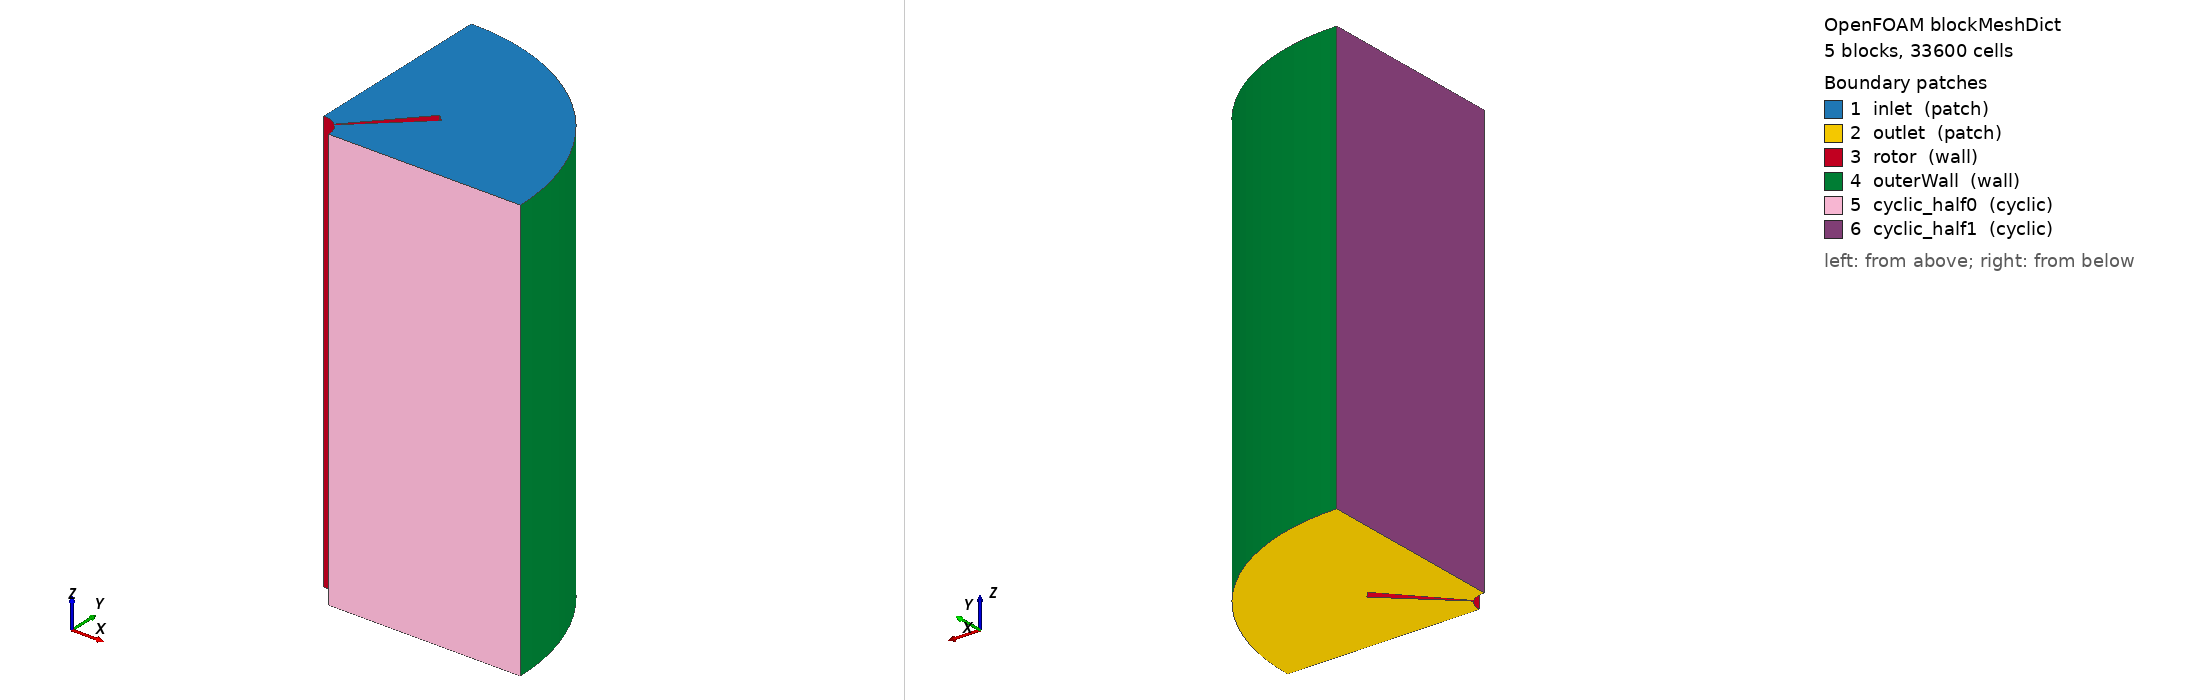

OpenFOAM case: the mesh blockMesh builds from blockMeshDict, 5 block(s), 33600 cells. Boundary patches (legend numbers): 1 inlet (patch), 2 outlet (patch), 3 rotor (wall), 4 outerWall (wall), 5 cyclic_half0 (cyclic), 6 cyclic_half1 (cyclic). Left view from above one corner, right view from below the opposite corner. Boundary conditions: 6 field file(s) under 0/; 6 of 6 drawn patches have an entry in a shipped field file.

=== system/blockMeshDict ===
/*--------------------------------*- C++ -*----------------------------------*\
  =========                 |
  \\      /  F ield         | OpenFOAM: The Open Source CFD Toolbox
   \\    /   O peration     | Website:  https://openfoam.org
    \\  /    A nd           | Version:  14
     \\/     M anipulation  |
\*---------------------------------------------------------------------------*/
FoamFile
{
    format      ascii;
    class       dictionary;
    location    "system";
    object      blockMeshDict;
}

// * * * * * * * * * * * * * * * * * * * * * * * * * * * * * * * * * * * * * //

scale 0.1;

vertices
(
    (0.5   1     0)
    (0.369 1.338 0)
    (0.338 1.369 0)
    (0     1.5   0)
    (0.737 1.676 0)
    (0.074 1.068 0)
    (0.676 1.737 0)
    (0.068 1.074 0)
    (0     2     0)
    (1     1     0)
    (0.1   1     0)
    (0     1.1   0)
    (0.5   1     2)
    (0.369 1.338 2)
    (0.338 1.369 2)
    (0     1.5   2)
    (0.737 1.676 2)
    (0.074 1.068 2)
    (0.676 1.737 2)
    (0.068 1.074 2)
    (0     2     2)
    (1     1     2)
    (0.1   1     2)
    (0     1.1   2)
);

blocks
(
    hex ( 1  0  9  4 13 12 21 16) (10 20 40) simpleGrading (1 1 1)
    hex ( 2  1  4  6 14 13 16 18) ( 2 20 40) simpleGrading (1 1 1)
    hex ( 3  2  6  8 15 14 18 20) (10 20 40) simpleGrading (1 1 1)
    hex ( 5 10  0  1 17 22 12 13) (10 20 40) simpleGrading (1 1 1)
    hex (11  7  2  3 23 19 14 15) (10 20 40) simpleGrading (1 1 1)
);

edges
(
    arc   0  1 (0.47  1.171 0)
    arc  12 13 (0.47  1.171 2)
    arc   2  3 (0.171 1.47  0)
    arc  14 15 (0.171 1.47  2)
    arc   9  4 (0.94  1.342 0)
    arc  21 16 (0.94  1.342 2)
    arc   5 10 (0.094 1.034 0)
    arc  17 22 (0.094 1.034 2)
    arc   6  8 (0.342 1.94  0)
    arc  18 20 (0.342 1.94  2)
    arc  11  7 (0.034 1.094 0)
    arc  23 19 (0.034 1.094 2)
);

boundary
(
    inlet
    {
        type patch;
        faces
        (
            (13 12 21 16)
            (14 13 16 18)
            (15 14 18 20)
            (17 22 12 13)
            (23 19 14 15)
        );
    }

    outlet
    {
        type patch;
        faces
        (
            (1 4 9 0)
            (2 6 4 1)
            (3 8 6 2)
            (5 1 0 10)
            (11 3 2 7)
        );
    }

    rotor
    {
        type wall;
        faces
        (
            (2 1 13 14)
            (5 10 22 17)
            (5 17 13 1)
            (11 7 19 23)
            (7 2 14 19)
        );
    }

    outerWall
    {
        type wall;
        faces
        (
            (4 16 21 9)
            (6 18 16 4)
            (8 20 18 6)
        );
    }

    cyclic_half0
    {
        type cyclic;
        neighbourPatch cyclic_half1;
        transformType rotational;
        rotationAxis (0 0 1);
        rotationCentre (0 1 0);
        faces
        (
            (0 9 21 12)
            (10 0 12 22)
        );
    }

    cyclic_half1
    {
        type cyclic;
        neighbourPatch cyclic_half0;
        transformType rotational;
        rotationAxis (0 0 1);
        rotationCentre (0 1 0);
        faces
        (
            (3 15 20 8)
            (11 23 15 3)
        );
    }
);


// ************************************************************************* //


=== 0/U ===
/*--------------------------------*- C++ -*----------------------------------*\
  =========                 |
  \\      /  F ield         | OpenFOAM: The Open Source CFD Toolbox
   \\    /   O peration     | Website:  https://openfoam.org
    \\  /    A nd           | Version:  14
     \\/     M anipulation  |
\*---------------------------------------------------------------------------*/
FoamFile
{
    format      ascii;
    class       volVectorField;
    location    "0";
    object      U;
}
// * * * * * * * * * * * * * * * * * * * * * * * * * * * * * * * * * * * * * //

dimensions      [velocity];

internalField   uniform (0 0 -10);

boundaryField
{
    inlet
    {
        type            fixedValue;
        value           uniform (0 0 -10);
    }

    outlet
    {
        type            pressureInletOutletVelocity;
    }

    rotor
    {
        type            MRFnoSlip;
    }

    outerWall
    {
        type            noSlip;
    }

    cyclic_half0
    {
        type            cyclic;
    }

    cyclic_half1
    {
        type            cyclic;
    }
}


// ************************************************************************* //


=== 0/epsilon ===
/*--------------------------------*- C++ -*----------------------------------*\
  =========                 |
  \\      /  F ield         | OpenFOAM: The Open Source CFD Toolbox
   \\    /   O peration     | Website:  https://openfoam.org
    \\  /    A nd           | Version:  14
     \\/     M anipulation  |
\*---------------------------------------------------------------------------*/
FoamFile
{
    format      ascii;
    class       volScalarField;
    location    "0";
    object      epsilon;
}
// * * * * * * * * * * * * * * * * * * * * * * * * * * * * * * * * * * * * * //

dimensions      [turbulentEpsilon];

internalField   uniform 14.855;

boundaryField
{
    inlet
    {
        type            fixedValue;
        value           uniform 14.855;
    }
    outlet
    {
        type            inletOutlet;
        inletValue      uniform 14.855;
    }
    rotor
    {
        type            epsilonWallFunction;
        value           uniform 14.855;
    }
    outerWall
    {
        type            epsilonWallFunction;
        value           uniform 14.855;
    }
    cyclic_half0
    {
        type            cyclic;
    }
    cyclic_half1
    {
        type            cyclic;
    }
}


// ************************************************************************* //


=== 0/k ===
/*--------------------------------*- C++ -*----------------------------------*\
  =========                 |
  \\      /  F ield         | OpenFOAM: The Open Source CFD Toolbox
   \\    /   O peration     | Website:  https://openfoam.org
    \\  /    A nd           | Version:  14
     \\/     M anipulation  |
\*---------------------------------------------------------------------------*/
FoamFile
{
    format      ascii;
    class       volScalarField;
    location    "0";
    object      k;
}
// * * * * * * * * * * * * * * * * * * * * * * * * * * * * * * * * * * * * * //

dimensions      [turbulentKineticEnergy];

internalField   uniform 0.375;

boundaryField
{
    inlet
    {
        type            fixedValue;
        value           uniform 0.375;
    }
    outlet
    {
        type            inletOutlet;
        inletValue      uniform 0.375;
    }
    rotor
    {
        type            kqRWallFunction;
        value           uniform 0.375;
    }
    outerWall
    {
        type            kqRWallFunction;
        value           uniform 0.375;
    }
    cyclic_half0
    {
        type            cyclic;
        value           uniform 0.375;
    }
    cyclic_half1
    {
        type            cyclic;
        value           uniform 0.375;
    }
}


// ************************************************************************* //


=== 0/nut ===
/*--------------------------------*- C++ -*----------------------------------*\
  =========                 |
  \\      /  F ield         | OpenFOAM: The Open Source CFD Toolbox
   \\    /   O peration     | Website:  https://openfoam.org
    \\  /    A nd           | Version:  14
     \\/     M anipulation  |
\*---------------------------------------------------------------------------*/
FoamFile
{
    format      ascii;
    class       volScalarField;
    location    "0";
    object      nut;
}
// * * * * * * * * * * * * * * * * * * * * * * * * * * * * * * * * * * * * * //

dimensions      [turbulentViscosity];

internalField   uniform 0;

boundaryField
{
    inlet
    {
        type            calculated;
        value           uniform 0;
    }
    outlet
    {
        type            calculated;
        value           uniform 0;
    }
    rotor
    {
        type            nutkWallFunction;
        value           uniform 0;
    }
    outerWall
    {
        type            nutkWallFunction;
        value           uniform 0;
    }
    cyclic_half0
    {
        type            cyclic;
        value           uniform 0;
    }
    cyclic_half1
    {
        type            cyclic;
        value           uniform 0;
    }
}


// ************************************************************************* //


=== 0/omega ===
/*--------------------------------*- C++ -*----------------------------------*\
  =========                 |
  \\      /  F ield         | OpenFOAM: The Open Source CFD Toolbox
   \\    /   O peration     | Website:  https://openfoam.org
    \\  /    A nd           | Version:  14
     \\/     M anipulation  |
\*---------------------------------------------------------------------------*/
FoamFile
{
    format      ascii;
    class       volScalarField;
    location    "0";
    object      omega;
}
// * * * * * * * * * * * * * * * * * * * * * * * * * * * * * * * * * * * * * //

dimensions      [turbulentOmega];

internalField   uniform 3.5;

boundaryField
{
    inlet
    {
        type            fixedValue;
        value           uniform 3.5;
    }
    outlet
    {
        type            inletOutlet;
        inletValue      uniform 3.5;
    }
    rotor
    {
        type            omegaWallFunction;
        value           uniform 3.5;
    }
    outerWall
    {
        type            omegaWallFunction;
        value           uniform 3.5;
    }
    cyclic_half0
    {
        type            cyclic;
        value           uniform 3.5;
    }
    cyclic_half1
    {
        type            cyclic;
        value           uniform 3.5;
    }
}


// ************************************************************************* //


=== 0/p ===
/*--------------------------------*- C++ -*----------------------------------*\
  =========                 |
  \\      /  F ield         | OpenFOAM: The Open Source CFD Toolbox
   \\    /   O peration     | Website:  https://openfoam.org
    \\  /    A nd           | Version:  14
     \\/     M anipulation  |
\*---------------------------------------------------------------------------*/
FoamFile
{
    format      ascii;
    class       volScalarField;
    location    "0";
    object      p;
}
// * * * * * * * * * * * * * * * * * * * * * * * * * * * * * * * * * * * * * //

dimensions      [kinematicPressure];

internalField   uniform 0;

boundaryField
{
    inlet
    {
        type            zeroGradient;
    }
    outlet
    {
        type            fixedValue;
        value           uniform 0;
    }
    rotor
    {
        type            zeroGradient;
    }
    outerWall
    {
        type            zeroGradient;
    }
    cyclic_half0
    {
        type            cyclic;
    }
    cyclic_half1
    {
        type            cyclic;
    }
}


// ************************************************************************* //
